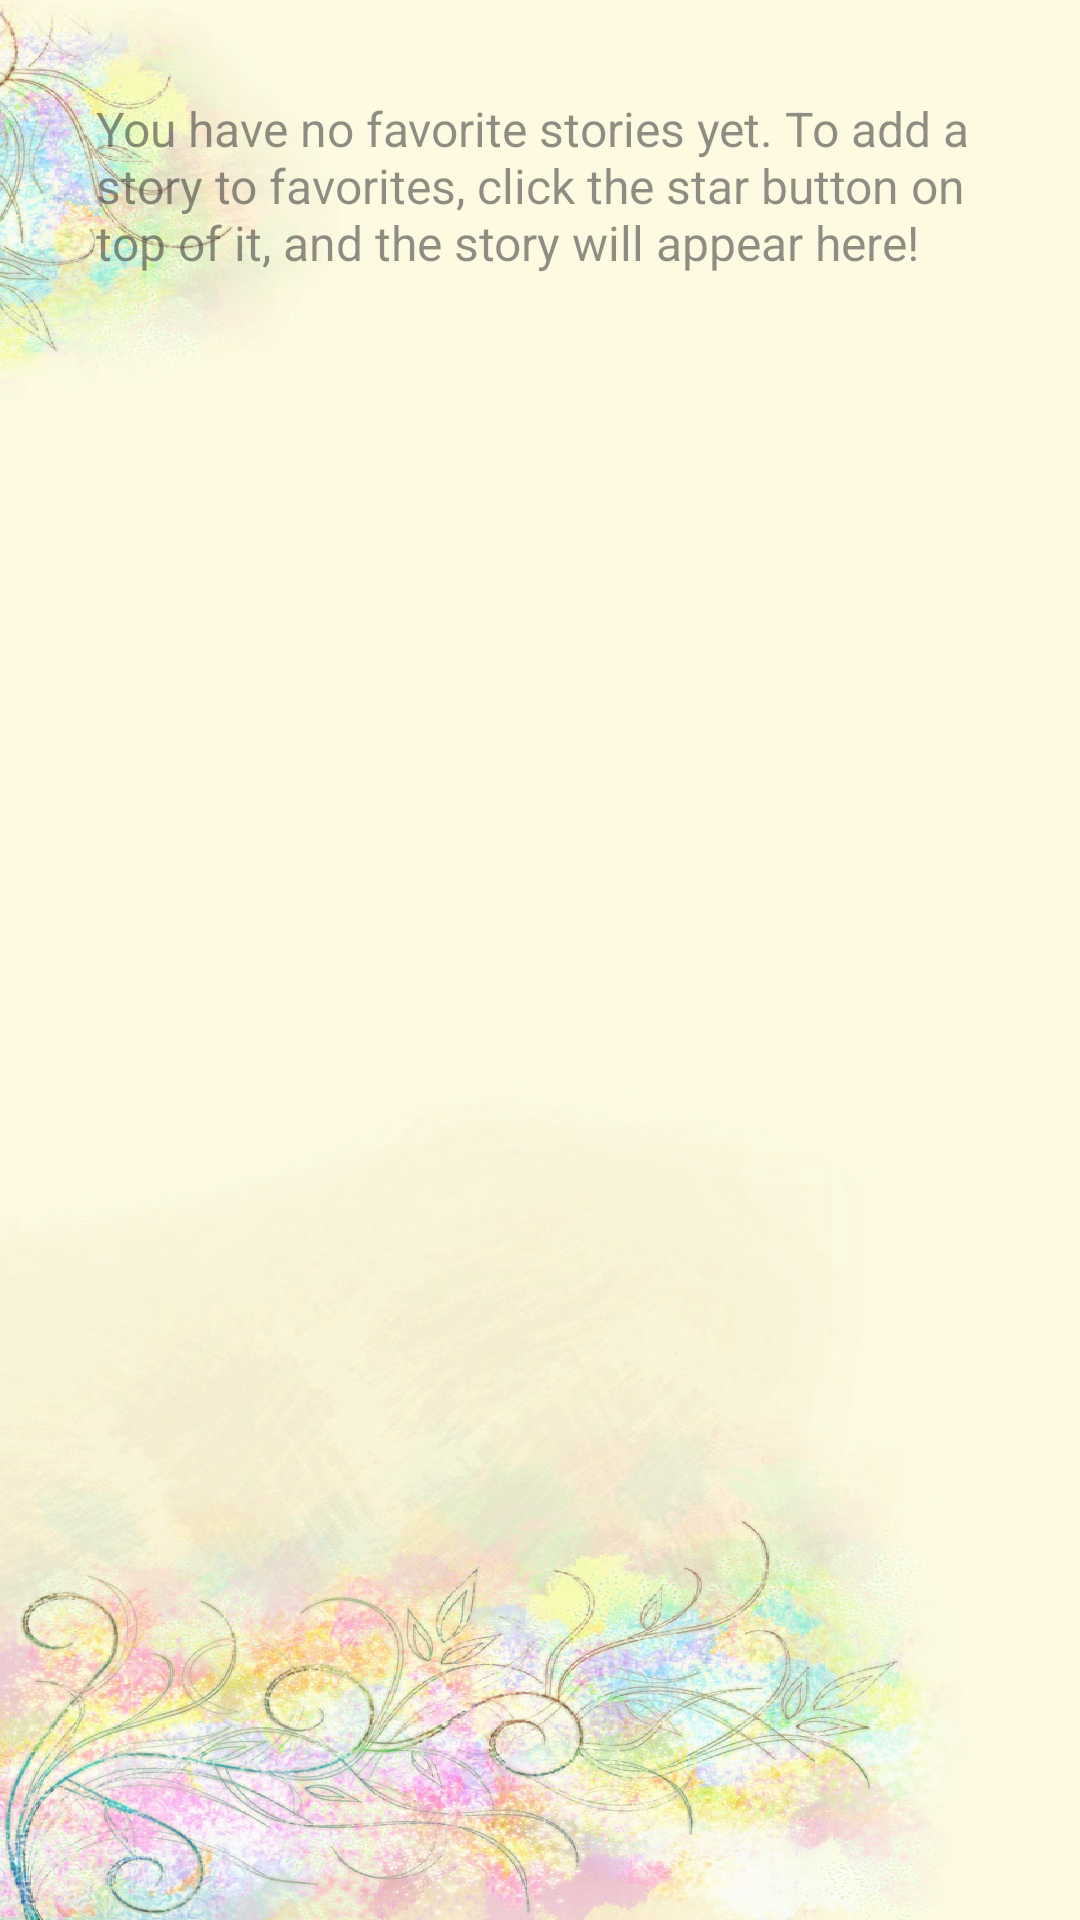

Produce the Android XML layout that renders to this screen, including the resource entries it uses.
<!-- AndroidManifest.xml: application theme AppTheme -->
<!-- res/layout/empty_favorites.xml -->
<?xml version="1.0" encoding="utf-8"?>
<androidx.constraintlayout.widget.ConstraintLayout xmlns:android="http://schemas.android.com/apk/res/android"
    xmlns:app="http://schemas.android.com/apk/res-auto"
    style="@style/default_activity_style">

    <TextView
        android:id="@+id/textView"
        android:layout_width="match_parent"
        android:layout_height="wrap_content"
        android:layout_marginStart="32dp"
        android:layout_marginTop="32dp"
        android:layout_marginEnd="32dp"
        android:text="@string/no_favorites"
        android:textSize="16sp"
        app:layout_constraintEnd_toEndOf="parent"
        app:layout_constraintStart_toStartOf="parent"
        app:layout_constraintTop_toTopOf="parent" />
</androidx.constraintlayout.widget.ConstraintLayout>
<!-- resources referenced by this layout -->
<resources>
  <string name="no_favorites">You have no favorite stories yet. To add a story to favorites, click the star button on top of it, and the story will appear here!</string>
  <style name="default_activity_style" parent="@android:style/Animation.Activity">
          <item name="android:layout_width">match_parent</item>
          <item name="android:layout_height">match_parent</item>
          <item name="android:background">@drawable/backgrounds_3</item>
          <item name="android:alpha">0.8</item>
      </style>
  <style name="AppTheme" parent="Theme.AppCompat.Light.DarkActionBar">
          <item name="colorPrimary">@color/colorPrimary</item>
          <item name="colorPrimaryDark">@color/colorPrimaryDark</item>
          <item name="colorAccent">@color/colorAccent</item>
          <item name="colorButtonNormal">@color/colorButtonNormal</item>
      </style>
  <!-- drawable backgrounds_3: jpg bitmap (drawable, 299622 bytes) -->
  <color name="colorPrimary">#FF9800</color>
  <color name="colorPrimaryDark">#3700B3</color>
  <color name="colorAccent">#03DAC5</color>
  <color name="colorButtonNormal">#FF9800</color>
</resources>
